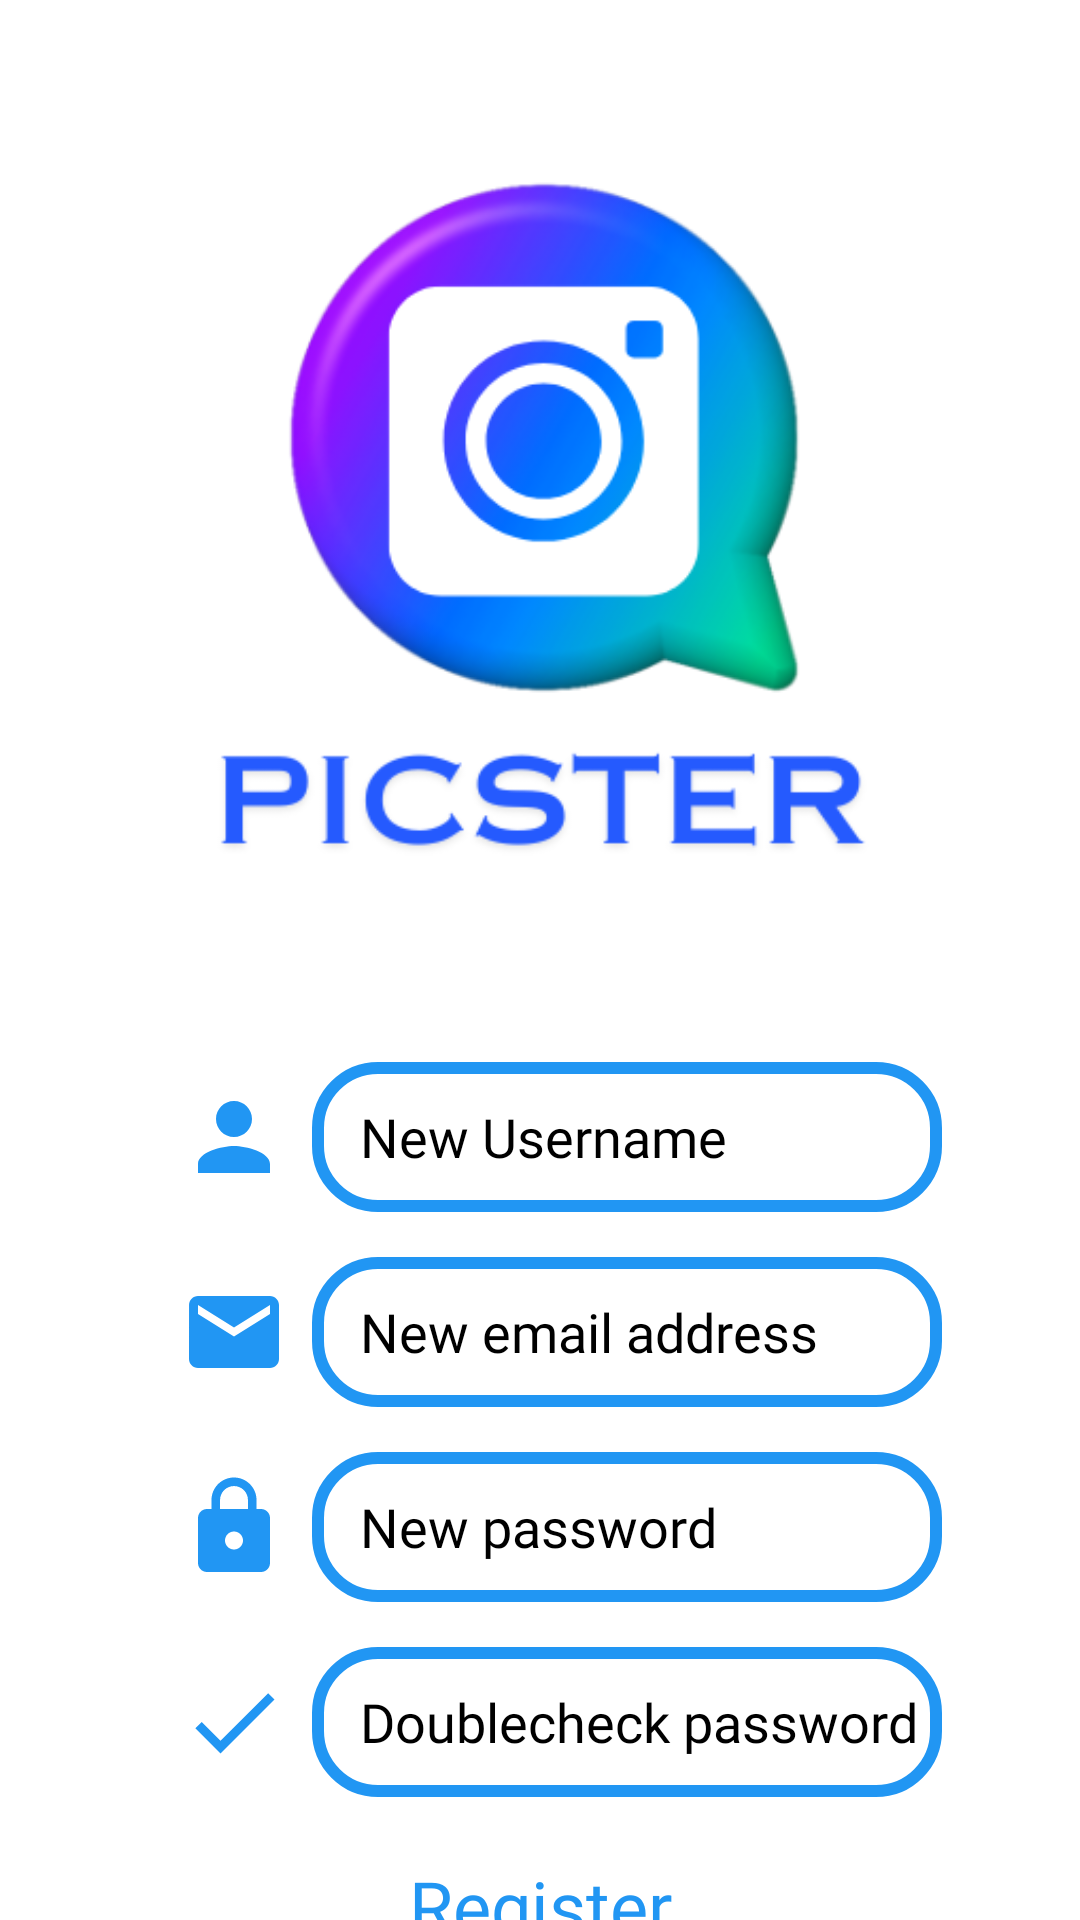

Android layout source for this screen:
<!-- AndroidManifest.xml: activity theme Theme.Material3.Light.NoActionBar -->
<!-- res/layout/activity_register.xml -->
<?xml version="1.0" encoding="utf-8"?>
<LinearLayout xmlns:android="http://schemas.android.com/apk/res/android"
    xmlns:app="http://schemas.android.com/apk/res-auto"
    xmlns:tools="http://schemas.android.com/tools"
    android:layout_width="match_parent"
    android:layout_height="match_parent"
    android:orientation="vertical"
    android:gravity="center"
    android:background="@color/white"
    tools:context=".RegisterActivity">

    <ImageView
        android:id="@+id/logoView"
        android:layout_width="354dp"
        android:layout_height="354dp"
        android:src="@drawable/app_logo"
        app:layout_constraintBottom_toBottomOf="parent"
        app:layout_constraintEnd_toEndOf="parent"
        app:layout_constraintHorizontal_bias="0.0"
        app:layout_constraintStart_toStartOf="parent"
        app:layout_constraintTop_toTopOf="parent"
        app:layout_constraintVertical_bias="0.0" />

    <LinearLayout
        android:layout_width="match_parent"
        android:layout_height="wrap_content"
        android:layout_marginLeft="40dp"
        android:orientation="horizontal">

        <ImageView
            android:layout_width="wrap_content"
            android:layout_height="wrap_content"
            android:layout_gravity="center_vertical"
            android:layout_marginEnd="8dp"
            android:src="@drawable/ic_user" />

        <EditText
            android:id="@+id/newUsername"
            android:layout_width="wrap_content"
            android:layout_height="50dp"
            android:background="@drawable/main_edittext"
            android:ems="10"
            android:hint="New Username"
            android:fontFamily="@font/sourcesanspro_light"
            android:inputType="text"
            android:paddingStart="16dp"
            android:textColor="@color/black"
            android:textColorHint="@color/black" />

    </LinearLayout>

    <LinearLayout
        android:layout_width="match_parent"
        android:layout_height="wrap_content"
        android:layout_gravity="center"
        android:layout_marginTop="15dp"
        android:layout_marginLeft="40dp"
        android:orientation="horizontal">

        <ImageView
            android:layout_width="wrap_content"
            android:layout_height="wrap_content"
            android:layout_gravity="center_vertical"
            android:layout_marginEnd="8dp"
            android:src="@drawable/ic_email" />

        <EditText
            android:id="@+id/newEmail"
            android:layout_width="wrap_content"
            android:layout_height="50dp"
            android:background="@drawable/main_edittext"
            android:ems="10"
            android:hint="New email address"
            android:fontFamily="@font/sourcesanspro_light"
            android:inputType="textEmailAddress"
            android:paddingStart="16dp"
            android:textColor="@color/black"
            android:textColorHint="@color/black" />

    </LinearLayout>

    <LinearLayout
        android:layout_width="match_parent"
        android:layout_height="wrap_content"
        android:layout_marginTop="15dp"
        android:layout_marginLeft="40dp"
        android:orientation="horizontal">

        <ImageView
            android:layout_width="wrap_content"
            android:layout_height="wrap_content"
            android:layout_gravity="center_vertical"
            android:layout_marginEnd="8dp"
            android:src="@drawable/ic_lock" />

        <EditText
            android:id="@+id/newPassword"
            android:layout_width="wrap_content"
            android:layout_height="50dp"
            android:background="@drawable/main_edittext"
            android:ems="10"
            android:hint="New password"
            android:fontFamily="@font/sourcesanspro_light"
            android:inputType="textPassword"
            android:paddingStart="16dp"
            android:textColor="@color/black"
            android:textColorHint="@color/black" />

    </LinearLayout>

    <LinearLayout
        android:layout_width="match_parent"
        android:layout_height="wrap_content"
        android:layout_marginTop="15dp"
        android:layout_marginLeft="40dp"
        android:orientation="horizontal">

        <ImageView
            android:layout_width="wrap_content"
            android:layout_height="wrap_content"
            android:layout_gravity="center_vertical"
            android:layout_marginEnd="8dp"
            android:src="@drawable/ic_check" />

        <EditText
            android:id="@+id/doublecheckPassword"
            android:layout_width="wrap_content"
            android:layout_height="50dp"
            android:background="@drawable/main_edittext"
            android:ems="10"
            android:hint="Doublecheck password"
            android:fontFamily="@font/sourcesanspro_light"
            android:inputType="textPassword"
            android:paddingStart="16dp"
            android:textColor="@color/black"
            android:textColorHint="@color/black" />

    </LinearLayout>

    <Button
        android:id="@+id/registerButton"
        android:layout_width="wrap_content"
        android:layout_height="wrap_content"
        android:layout_marginStart="8dp"
        android:layout_marginEnd="8dp"
        android:layout_marginTop="20dp"
        android:fontFamily="@font/sourcesanspro_bold"
        android:background="@android:color/transparent"
        android:text="Register"
        android:textAllCaps="false"
        android:textColor="@color/lightBlue"
        android:textSize="24sp" />

    <Button
        android:id="@+id/alreadyHave"
        android:layout_width="wrap_content"
        android:layout_height="wrap_content"
        android:layout_marginStart="8dp"
        android:layout_marginEnd="8dp"
        android:background="@android:color/transparent"
        android:fontFamily="@font/sourcesanspro_light"
        android:text="I already have an account"
        android:textAllCaps="false"
        android:textColor="@color/lightBlue"
        android:textSize="18sp" />

</LinearLayout>
<!-- resources referenced by this layout -->
<resources>
  <color name="black">#FF000000</color>
  <color name="lightBlue">#2196F3</color>
  <color name="white">#FFFFFFFF</color>
  <!-- drawable app_logo: png bitmap (drawable, 48566 bytes) -->
  <!-- drawable ic_check (drawable) -->
  <vector android:height="36dp" android:tint="#2196F3"
      android:viewportHeight="24" android:viewportWidth="24"
      android:width="36dp" xmlns:android="http://schemas.android.com/apk/res/android">
      <path android:fillColor="@android:color/white" android:pathData="M9,16.17L4.83,12l-1.42,1.41L9,19 21,7l-1.41,-1.41z"/>
  </vector>
  <!-- drawable ic_email (drawable) -->
  <vector android:height="36dp" android:tint="#2196F3"
      android:viewportHeight="24" android:viewportWidth="24"
      android:width="36dp" xmlns:android="http://schemas.android.com/apk/res/android">
      <path android:fillColor="@android:color/white" android:pathData="M20,4L4,4c-1.1,0 -1.99,0.9 -1.99,2L2,18c0,1.1 0.9,2 2,2h16c1.1,0 2,-0.9 2,-2L22,6c0,-1.1 -0.9,-2 -2,-2zM20,8l-8,5 -8,-5L4,6l8,5 8,-5v2z"/>
  </vector>
  <!-- drawable ic_lock (drawable) -->
  <vector android:height="36dp" android:tint="#2196F3"
      android:viewportHeight="24" android:viewportWidth="24"
      android:width="36dp" xmlns:android="http://schemas.android.com/apk/res/android">
      <path android:fillColor="@android:color/white" android:pathData="M18,8h-1L17,6c0,-2.76 -2.24,-5 -5,-5S7,3.24 7,6v2L6,8c-1.1,0 -2,0.9 -2,2v10c0,1.1 0.9,2 2,2h12c1.1,0 2,-0.9 2,-2L20,10c0,-1.1 -0.9,-2 -2,-2zM12,17c-1.1,0 -2,-0.9 -2,-2s0.9,-2 2,-2 2,0.9 2,2 -0.9,2 -2,2zM15.1,8L8.9,8L8.9,6c0,-1.71 1.39,-3.1 3.1,-3.1 1.71,0 3.1,1.39 3.1,3.1v2z"/>
  </vector>
  <!-- drawable ic_user (drawable) -->
  <vector android:height="36dp" android:tint="#2196F3"
      android:viewportHeight="24" android:viewportWidth="24"
      android:width="36dp" xmlns:android="http://schemas.android.com/apk/res/android">
      <path android:fillColor="@android:color/white" android:pathData="M12,12c2.21,0 4,-1.79 4,-4s-1.79,-4 -4,-4 -4,1.79 -4,4 1.79,4 4,4zM12,14c-2.67,0 -8,1.34 -8,4v2h16v-2c0,-2.66 -5.33,-4 -8,-4z"/>
  </vector>
  <!-- drawable main_edittext (drawable) -->
  <?xml version="1.0" encoding="utf-8"?>
  <shape xmlns:android="http://schemas.android.com/apk/res/android"
      android:shape="rectangle">
      <solid android:color="#FFFFFF" />
      <stroke
          android:width="4dp"
          android:color="@color/lightBlue" />
      <corners
          android:topLeftRadius="20dp"
          android:bottomLeftRadius="20dp"
          android:topRightRadius="20dp"
          android:bottomRightRadius="20dp"
      />
  </shape>
</resources>
